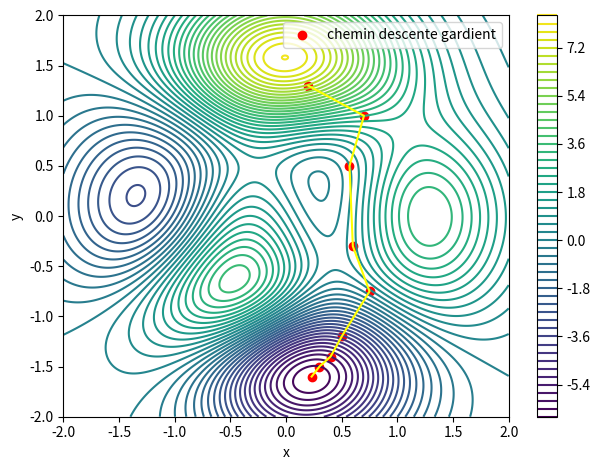

The matplotlib source for this figure:
import matplotlib.pyplot as plt
import numpy as np

def f(x,y):
    return (
        3 * (1 - x)**2 * np.exp(-x**2 - (y + 1)**2)
        - 10 * (x/5 - x**3 - y**5) * np.exp(-x**2 - y**2)
        - (1/3) * np.exp(-(x + 1)**2 - y**2)
    )

Chemin_x = [0.2, 0.7, 0.57, 0.6, 0.75, 0.5, 0.4, 0.3, 0.23]
Chemin_y = [1.3, 1, 0.5, -0.3, -0.75, -1.2, -1.4, -1.5, -1.6]

# Paramètres
N = 2000

centre = 2

a_min = -centre
a_max = centre

b_min = -centre
b_max = centre

x = np.linspace(a_min, a_max, N)
y = np.linspace(b_min, b_max, N)

# On passe "indexing='ij'" pour que X corresponde aux lignes (x) et Y aux colonnes (y)
X, Y = np.meshgrid(x, y, indexing="ij")

# 4. Reconstruction automatique de la matrice T
T = f(X, Y)

# Figure
plt.figure()

# Lignes de niveau
contours = plt.contour(X, Y, T, levels=50)
plt.plot(Chemin_x, Chemin_y, color = "yellow")
plt.scatter(Chemin_x, Chemin_y, color = "red", label="chemin descente gardient")
plt.colorbar(contours)

# Labels
plt.xlabel("x")
plt.ylabel("y")



plt.legend()

plt.tight_layout()

plt.show()
